pico-8 play session: hold ← + tap ❎

[t = 1 s] hold ← ~1s, tap ❎ ~2×
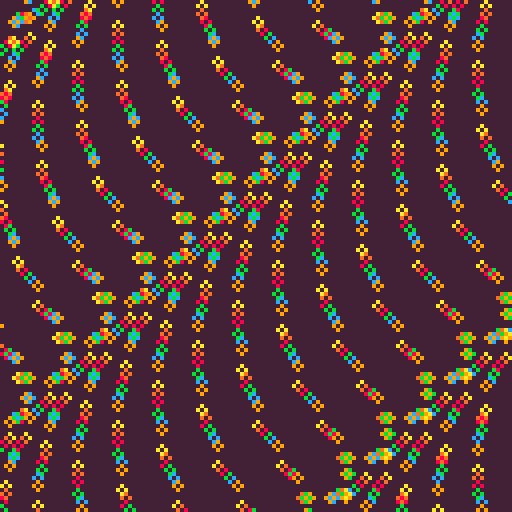
[t = 2 s] hold ← ~2s, tap ❎ ~4×
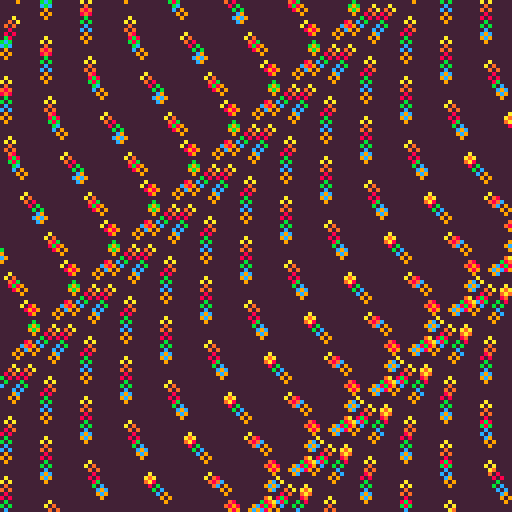
[t = 4 s] hold ← ~4s, tap ❎ ~7×
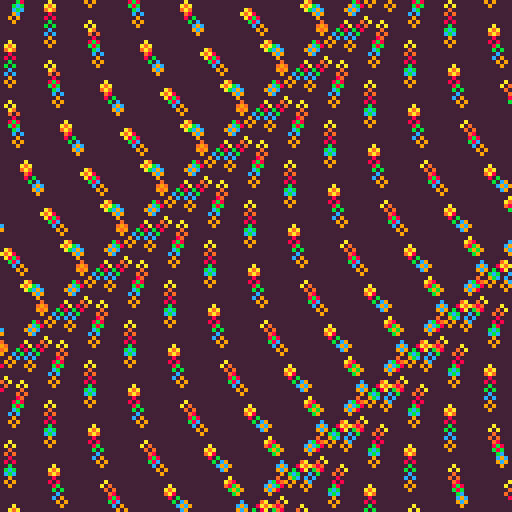
[t = 8 s] hold ← ~8s, tap ❎ ~14×
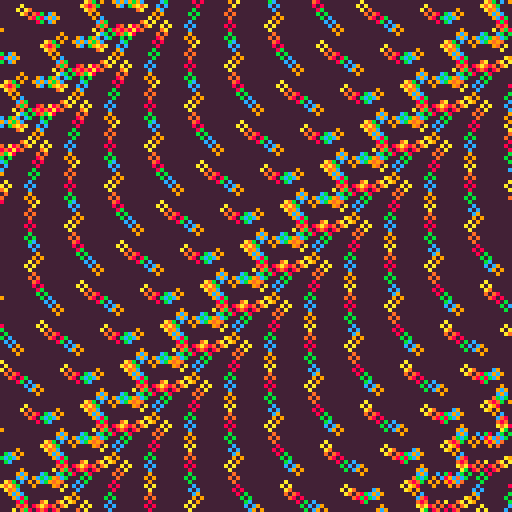

pico-8 cartridge
version 29
__lua__

-- [redacted]

-- 2021-06-16

--[[
  put this check_time function at the start of the cart
  make sure to call check_time() somehwere in the cart.
  in most tweetcarts, the bast place to do this is direclty before "flip()"
--]]
function check_time() 
  --id is stored in the parameters field
  my_id = stat(6)

  --the breadcrumb field is the name of the start cart + "," + the number of seconds we should play
  my_info = stat(100)
  --if we don't have it, stop checking
  if my_info == nil then
    return
  end

  breadcumb_parts = split(my_info, ",", true)
  start_cart_name = breadcumb_parts[1]
  max_time = breadcumb_parts[2]

  --check if we hit the max time
  if time() > max_time or btnp(1) then
    load(start_cart_name,"",my_id)
  end
end
--end of check_time

--night rollers
pal({10,137,8,11,12,9,130},1)
::_::
cls(7)
e=(t()/4)%1
s=10
for d=1,6 do
for c=0-e*60,178,s do
for r=0-e*120,178,s do
a=sin(e)/4+.75+(c+r)/99+d/(50+sin(e)*20)
circ(c+cos(a)*9,r+sin(a)*9+d-20,1,d)
end
end
end
check_time()
flip()goto _
--#tweetcart #pico8 #pixelart #loop
